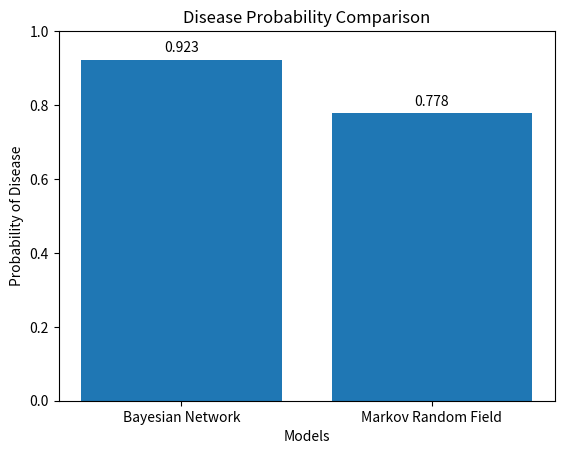

The matplotlib source for this figure:
import matplotlib.pyplot as plt

p_disease = 0.30
p_no_disease = 0.70

p_fever_given_disease = 0.80
p_cough_given_disease = 0.70

p_fever_given_no_disease = 0.20
p_cough_given_no_disease = 0.10

disease_probability = (
    p_disease *
    p_fever_given_disease *
    p_cough_given_disease
)

no_disease_probability = (
    p_no_disease *
    p_fever_given_no_disease *
    p_cough_given_no_disease
)

total = disease_probability + no_disease_probability

bn_result = disease_probability / total

fever = 1
cough = 1

disease_score = 0
no_disease_score = 0

if fever == 1:
    disease_score += 4
    no_disease_score += 1

if cough == 1:
    disease_score += 3
    no_disease_score += 1

total_score = disease_score + no_disease_score

mrf_result = disease_score / total_score

print("Healthcare Disease Diagnosis")
print("============================")

print("\nBayesian Network")
print("Probability of Disease:", round(bn_result, 3))

if bn_result >= 0.5:
    print("Diagnosis: Disease is likely")
else:
    print("Diagnosis: Disease is unlikely")

print("\nMarkov Random Field")
print("Disease Score:", disease_score)
print("No Disease Score:", no_disease_score)
print("Probability of Disease:", round(mrf_result, 3))

if mrf_result >= 0.5:
    print("Diagnosis: Disease is likely")
else:
    print("Diagnosis: Disease is unlikely")

print("\nComparison")
print("Bayesian Network:", round(bn_result, 3))
print("Markov Random Field:", round(mrf_result, 3))

models = ["Bayesian Network", "Markov Random Field"]
probabilities = [bn_result, mrf_result]

plt.bar(models, probabilities)
plt.title("Disease Probability Comparison")
plt.xlabel("Models")
plt.ylabel("Probability of Disease")
plt.ylim(0, 1)

for i, value in enumerate(probabilities):
    plt.text(i, value + 0.02, round(value, 3), ha="center")

plt.show()
